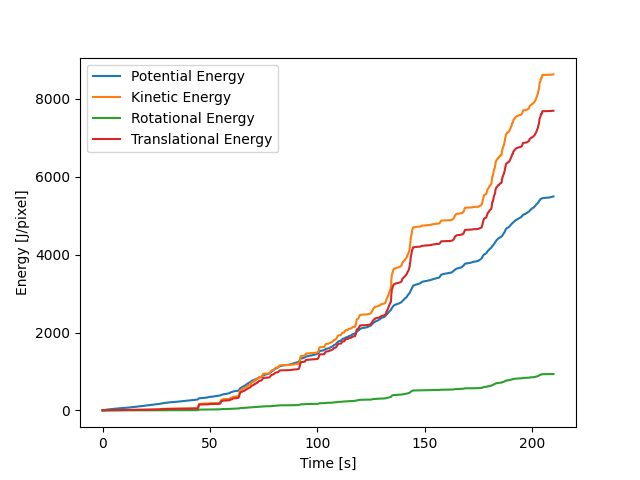

Values plotted in this chart, from the file beside it:
, E_pot_sum, E_rot_sum, E_trans_sum, E_kin_sum, cum_E_pot, cum_E_kin, cum_E_rot, cum_E_trans
0, 1.809, 0.2744, 1.567, 1.842, 1.809, 1.842, 0.2744, 1.567
1, 1.323, 0.1468, 0.8322, 0.9791, 3.132, 2.821, 0.4212, 2.4
2, 0.6991, 0.04413, 0.2559, 0.3, 3.831, 3.121, 0.4653, 2.655
3, 0.2934, 0.009668, 0.06578, 0.07545, 4.125, 3.196, 0.475, 2.721
4, 0.1147, 0.003456, 0.02402, 0.02747, 4.239, 3.224, 0.4785, 2.745
5, 0.077, 0.002518, 0.0168, 0.01932, 4.316, 3.243, 0.481, 2.762
6, 0.08609, 0.001835, 0.01383, 0.01566, 4.402, 3.259, 0.4828, 2.776
7, 0.06835, 0.0009184, 0.007371, 0.00829, 4.471, 3.267, 0.4837, 2.783
8, 0.04493, 0.0008043, 0.005817, 0.006621, 4.516, 3.274, 0.4845, 2.789
9, 0.07641, 0.00227, 0.0145, 0.01677, 4.592, 3.29, 0.4868, 2.804
10, 0.1158, 0.003679, 0.0231, 0.02678, 4.708, 3.317, 0.4905, 2.827
11, 0.1447, 0.003565, 0.02219, 0.02575, 4.852, 3.343, 0.4941, 2.849
12, 0.1532, 0.002534, 0.01707, 0.01961, 5.006, 3.363, 0.4966, 2.866
13, 0.1614, 0.002418, 0.01533, 0.01775, 5.167, 3.38, 0.499, 2.881
14, 0.1659, 0.002442, 0.01509, 0.01754, 5.333, 3.398, 0.5014, 2.896
15, 0.1864, 0.002842, 0.01827, 0.02111, 5.519, 3.419, 0.5043, 2.915
16, 0.2248, 0.004287, 0.0292, 0.03349, 5.744, 3.452, 0.5086, 2.944
17, 0.2523, 0.006111, 0.0423, 0.04841, 5.997, 3.501, 0.5147, 2.986
18, 0.243, 0.006396, 0.04406, 0.05046, 6.24, 3.551, 0.5211, 3.03
19, 0.1935, 0.005035, 0.03449, 0.03952, 6.433, 3.591, 0.5261, 3.065
20, 0.2031, 0.005003, 0.03539, 0.04039, 6.636, 3.631, 0.5311, 3.1
21, 0.2407, 0.007161, 0.04881, 0.05597, 6.877, 3.687, 0.5383, 3.149
22, 0.2572, 0.008133, 0.05143, 0.05956, 7.134, 3.747, 0.5464, 3.2
23, 0.2303, 0.006037, 0.03599, 0.04203, 7.364, 3.789, 0.5525, 3.236
24, 0.1832, 0.003358, 0.01959, 0.02295, 7.547, 3.812, 0.5558, 3.256
25, 0.1376, 0.001976, 0.0121, 0.01407, 7.685, 3.826, 0.5578, 3.268
26, 0.1024, 0.001348, 0.008486, 0.009834, 7.787, 3.836, 0.5591, 3.276
27, 0.09072, 0.001106, 0.007077, 0.008184, 7.878, 3.844, 0.5602, 3.284
28, 0.1067, 0.001345, 0.008085, 0.009429, 7.985, 3.853, 0.5616, 3.292
29, 0.1444, 0.002021, 0.01147, 0.01349, 8.129, 3.867, 0.5636, 3.303
30, 0.1894, 0.00313, 0.01772, 0.02085, 8.319, 3.888, 0.5667, 3.321
31, 0.207, 0.004142, 0.02424, 0.02838, 8.526, 3.916, 0.5709, 3.345
32, 0.1779, 0.003852, 0.02211, 0.02596, 8.703, 3.942, 0.5747, 3.367
33, 0.115, 0.002328, 0.01324, 0.01557, 8.818, 3.958, 0.5771, 3.38
34, 0.09877, 0.001384, 0.009866, 0.01125, 8.917, 3.969, 0.5784, 3.39
35, 0.1003, 0.00167, 0.01222, 0.01389, 9.018, 3.983, 0.5801, 3.403
36, 0.1376, 0.002824, 0.01864, 0.02146, 9.155, 4.004, 0.5829, 3.421
37, 0.1958, 0.00412, 0.02799, 0.03211, 9.351, 4.036, 0.5871, 3.449
38, 0.1916, 0.003473, 0.02554, 0.02901, 9.543, 4.065, 0.5905, 3.475
39, 0.1504, 0.002237, 0.01806, 0.0203, 9.693, 4.086, 0.5928, 3.493
40, 0.1106, 0.001799, 0.01433, 0.01613, 9.804, 4.102, 0.5946, 3.507
41, 0.08139, 0.002017, 0.0135, 0.01552, 9.885, 4.117, 0.5966, 3.521
42, 0.1153, 0.003298, 0.02111, 0.02441, 10, 4.142, 0.5999, 3.542
43, 0.157, 0.004799, 0.03349, 0.03828, 10.16, 4.18, 0.6047, 3.575
44, 0.1685, 0.004464, 0.03248, 0.03694, 10.33, 4.217, 0.6091, 3.608
45, 0.1413, 0.002961, 0.02099, 0.02395, 10.47, 4.241, 0.6121, 3.629
46, 0.1002, 0.002356, 0.01506, 0.01741, 10.57, 4.258, 0.6145, 3.644
47, 0.08273, 0.003697, 0.02161, 0.02531, 10.65, 4.283, 0.6182, 3.665
48, 0.106, 0.005857, 0.03437, 0.04023, 10.76, 4.324, 0.624, 3.7
49, 0.1208, 0.006361, 0.03871, 0.04507, 10.88, 4.369, 0.6304, 3.738
50, 0.09042, 0.00434, 0.02927, 0.03361, 10.97, 4.402, 0.6347, 3.768
51, 0.06126, 0.002294, 0.01918, 0.02147, 11.03, 4.424, 0.637, 3.787
52, 0.0653, 0.00169, 0.01493, 0.01662, 11.09, 4.44, 0.6387, 3.802
53, 0.06671, 0.001453, 0.01144, 0.01289, 11.16, 4.453, 0.6402, 3.813
54, 0.08346, 0.001581, 0.01181, 0.01339, 11.24, 4.467, 0.6417, 3.825
55, 0.1173, 0.002145, 0.01689, 0.01903, 11.36, 4.486, 0.6439, 3.842
56, 0.1155, 0.002027, 0.01628, 0.0183, 11.48, 4.504, 0.6459, 3.858
57, 0.08181, 0.001254, 0.009531, 0.01079, 11.56, 4.515, 0.6472, 3.868
58, 0.04989, 0.000706, 0.004754, 0.00546, 11.61, 4.52, 0.6479, 3.872
59, 0.03188, 0.0005289, 0.003651, 0.00418, 11.64, 4.525, 0.6484, 3.876
... 12,517 more rows
